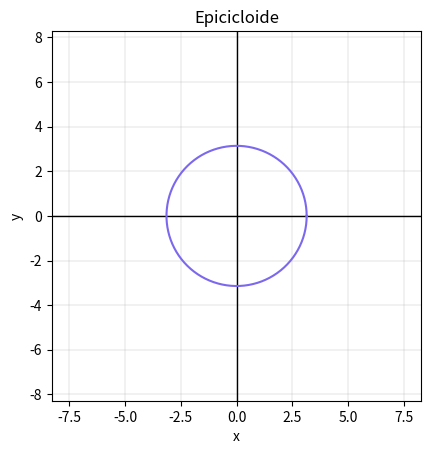

Generate this figure with matplotlib:
import matplotlib.pyplot as plt
import matplotlib.animation as animation
import numpy as np

fig, ax = plt.subplots()

R,r = 3.1415, 1


V = abs(R/r)

K = 50*(1/V)

D = (R+r)*2
ax.set_xlabel('x')
ax.set_xlim(-D,D)
ax.axhline(0,color = 'black', linewidth = 1)
ax.set_ylabel('y') 
ax.set_ylim(-D,D)
ax.axvline(0,color = 'black', linewidth = 1)
ax.grid(linewidth=0.25)
ax.set_aspect('equal')
ax.set_title('Epicicloide')



T = np.linspace(0,70*np.pi,2000)
A = np.linspace(0,2*np.pi,100)


X_epicicloide = (R+r) * np.cos(T) - r * np.cos((R+r)*T/r)
Y_epicicloide = (R+r) * np.sin(T) - r * np.sin((R+r)*T/r)

X_CirculoFora, Y_CirculoFora = r * np.cos(A), r * np.sin(A)
X_CirculoDentro, Y_CirculoDentro = R * np.cos(A), R * np.sin(A)



epicicloides = []
Circulos_Fora = []
Pontos = []
Raiozinhos = []

plt.plot(X_CirculoDentro,Y_CirculoDentro,color = 'mediumslateblue')
    
def atualizar(frame):
    for plots in [epicicloides,Circulos_Fora,Pontos,Raiozinhos]:
        if len(plots)>0:
            plots.pop().remove()
    epicicloide, = plt.plot(X_epicicloide[:frame+1], Y_epicicloide[:frame+1],color = 'firebrick')
    Circulo_Fora, = plt.plot(X_centro[frame] + X_CirculoFora, Y_centro[frame] + Y_CirculoFora, color = 'midnightblue')
    Ponto, = plt.plot(X_epicicloide[frame],Y_epicicloide[frame],'ko',color = 'red',markersize = 7)
    #Raiozinho = plt.plot()
    epicicloides.append(epicicloide)
    Circulos_Fora.append(Circulo_Fora)
    Pontos.append(Ponto)


X_centro = (R+r) * np.cos(T)
Y_centro = (R+r) * np.sin(T)

ani = animation.FuncAnimation(fig, atualizar, frames=2000, interval=75*V)


plt.show()  
    
